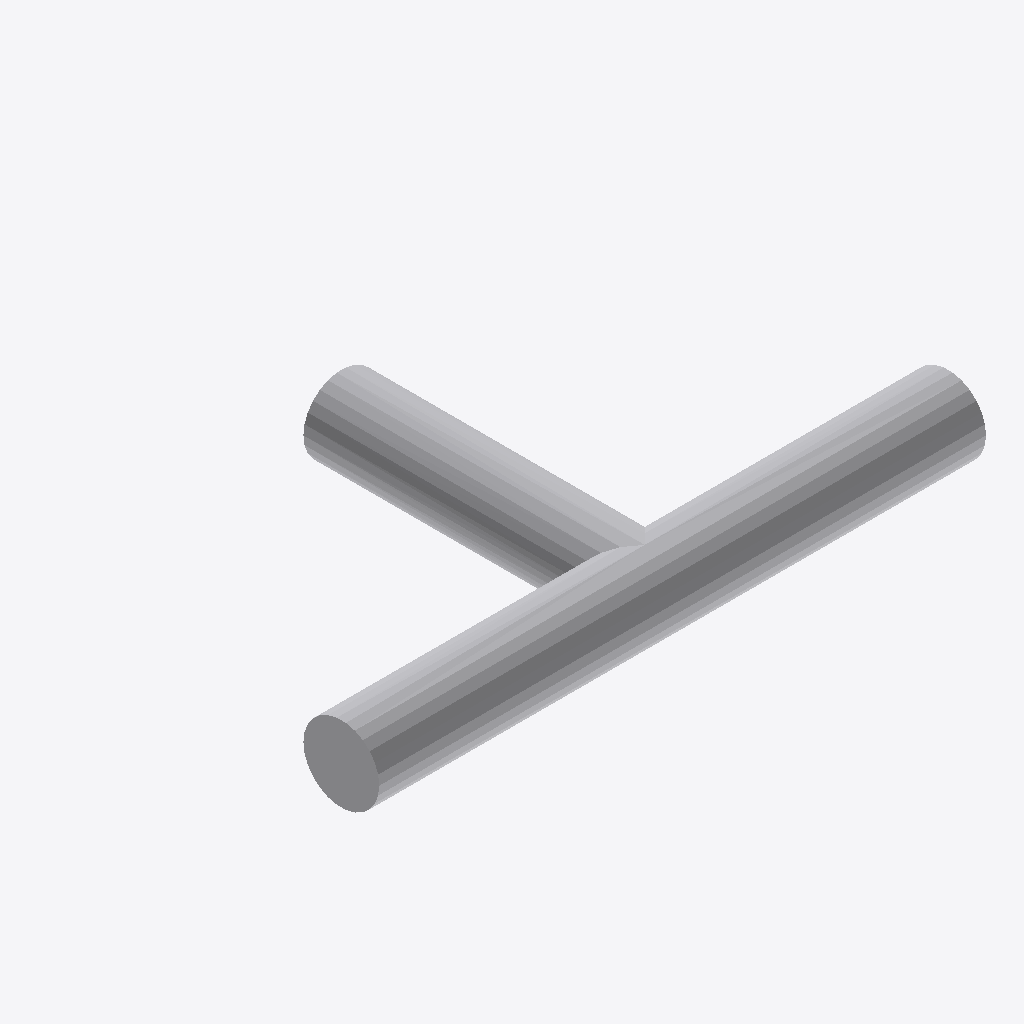
Isometric view of an IFC building model (IFC-SPF (STEP), schema IFC4, length unit metre), seen from the south-west, elements coloured by IFC class: 1 other element (light grey).
Extent 0.400 m × 0.225 m × 0.050 m (x, y, z). Elements (1): 1 IfcPipeFitting.

HEADER;
FILE_DESCRIPTION(('ViewDefinition [CoordinationView]'),'2;1');
FILE_NAME('','2026-09-15T00:52:03',(''),(''),'IfcOpenShell 0.8.5-1c5b825','IfcOpenShell 0.8.5-1c5b825','');
FILE_SCHEMA(('IFC4'));
ENDSEC;
DATA;
#8=IFCPROJECT('2Nk5quEhv6qgLdcYC3XSFN',$,$,$,$,$,$,(#5),#7);
#31=IFCPIPEFITTING('1o771rBRz1RfqhfZtq5_Bo',$,$,$,$,#29,#30,$,.JUNCTION.);
ENDSEC;
